Image classification data set "images" (mandeepsharma14/ai-product-quality-control-automation on GitHub). Class labels (8): blister, crack, crooked corner, delamination, good, scratch, thick paint, thin paint.

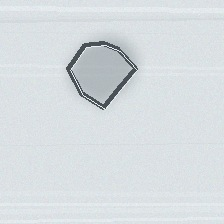
Label: delamination

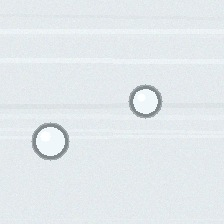
Label: blister

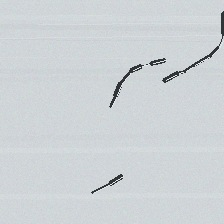
Label: crack

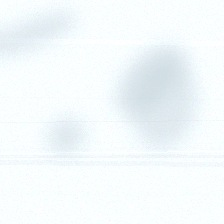
Label: thin paint

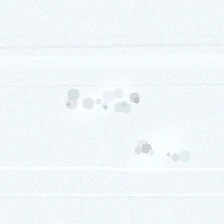
Label: thick paint

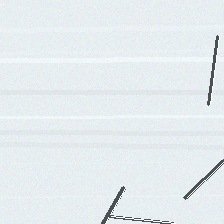
Label: scratch
